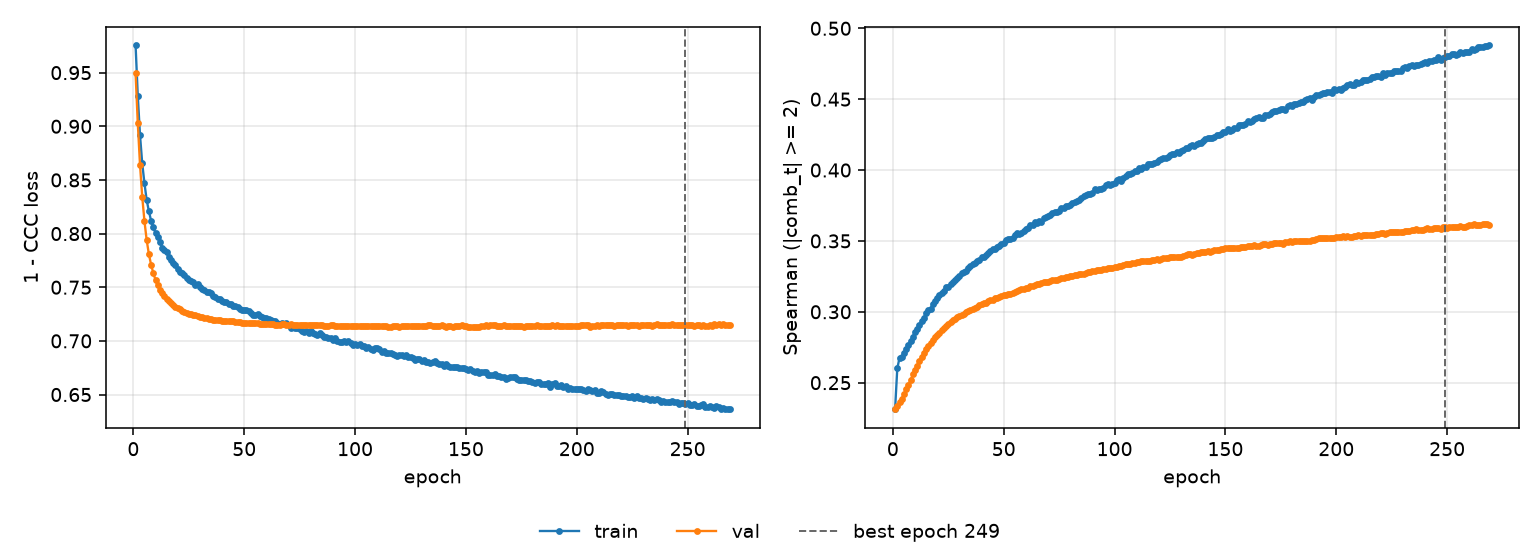

Values plotted in this chart, from the file beside it:
epoch, tr_loss, vl_loss, tr_sp, vl_sp, is_best
1, 0.9756, 0.9494, 0.2311, 0.2318, False
2, 0.9283, 0.9028, 0.2601, 0.2334, False
3, 0.8918, 0.8642, 0.2674, 0.2361, False
4, 0.8654, 0.8344, 0.268, 0.2388, False
5, 0.8469, 0.8117, 0.2709, 0.2417, False
6, 0.8314, 0.794, 0.274, 0.2452, False
7, 0.8209, 0.7809, 0.2767, 0.2481, False
8, 0.812, 0.771, 0.2792, 0.2516, False
9, 0.8061, 0.7631, 0.2823, 0.2558, False
10, 0.8002, 0.7568, 0.2856, 0.2589, False
11, 0.7964, 0.7519, 0.2876, 0.2621, False
12, 0.7926, 0.7478, 0.2907, 0.2655, False
13, 0.787, 0.7443, 0.2934, 0.2682, False
14, 0.7844, 0.7415, 0.2957, 0.2708, False
15, 0.7829, 0.7388, 0.2989, 0.2735, False
16, 0.7778, 0.737, 0.3011, 0.276, False
17, 0.7751, 0.7353, 0.3023, 0.2781, False
18, 0.7722, 0.7335, 0.3054, 0.2804, False
19, 0.7708, 0.7319, 0.3074, 0.2822, False
20, 0.7669, 0.7307, 0.3099, 0.2839, False
21, 0.764, 0.7294, 0.3115, 0.2854, False
22, 0.7634, 0.7282, 0.3132, 0.287, False
23, 0.7618, 0.7273, 0.3148, 0.2886, False
24, 0.7589, 0.7264, 0.3176, 0.29, False
25, 0.7572, 0.7255, 0.3175, 0.2913, False
26, 0.7563, 0.7249, 0.3195, 0.2926, False
27, 0.7545, 0.724, 0.3213, 0.2939, False
28, 0.7518, 0.7237, 0.3221, 0.2952, False
29, 0.753, 0.7231, 0.3242, 0.296, False
30, 0.7505, 0.7227, 0.3255, 0.2969, False
31, 0.7479, 0.7221, 0.3273, 0.2978, False
32, 0.7475, 0.7213, 0.3284, 0.2987, False
33, 0.7456, 0.7211, 0.3286, 0.2998, False
34, 0.7451, 0.7207, 0.331, 0.3009, False
35, 0.7444, 0.7204, 0.3324, 0.3015, False
36, 0.7419, 0.7199, 0.3334, 0.3022, False
37, 0.7409, 0.7196, 0.3347, 0.3029, False
38, 0.7391, 0.7198, 0.336, 0.3037, False
39, 0.7392, 0.7192, 0.3368, 0.3045, False
40, 0.7375, 0.7188, 0.3384, 0.3052, False
41, 0.7365, 0.7189, 0.339, 0.3059, False
42, 0.7362, 0.7188, 0.3401, 0.3064, False
43, 0.7343, 0.7188, 0.3416, 0.3073, False
44, 0.7341, 0.7183, 0.3431, 0.308, False
45, 0.7328, 0.7181, 0.3446, 0.3086, False
46, 0.7327, 0.7178, 0.3445, 0.3094, False
47, 0.732, 0.7172, 0.346, 0.3098, False
48, 0.7298, 0.7173, 0.3462, 0.3103, False
49, 0.7292, 0.717, 0.348, 0.3111, False
50, 0.7288, 0.7168, 0.3488, 0.3115, False
51, 0.7291, 0.7169, 0.3507, 0.312, False
52, 0.7277, 0.7166, 0.3513, 0.3125, False
53, 0.7262, 0.7163, 0.3516, 0.3129, False
54, 0.7245, 0.7164, 0.3522, 0.3136, False
55, 0.7242, 0.7169, 0.3544, 0.3139, False
56, 0.7248, 0.7163, 0.3553, 0.3145, False
57, 0.7229, 0.7159, 0.3549, 0.3151, False
58, 0.722, 0.716, 0.3559, 0.3159, False
59, 0.7218, 0.7157, 0.3568, 0.3164, False
60, 0.721, 0.7154, 0.3584, 0.3166, False
... 209 more rows
